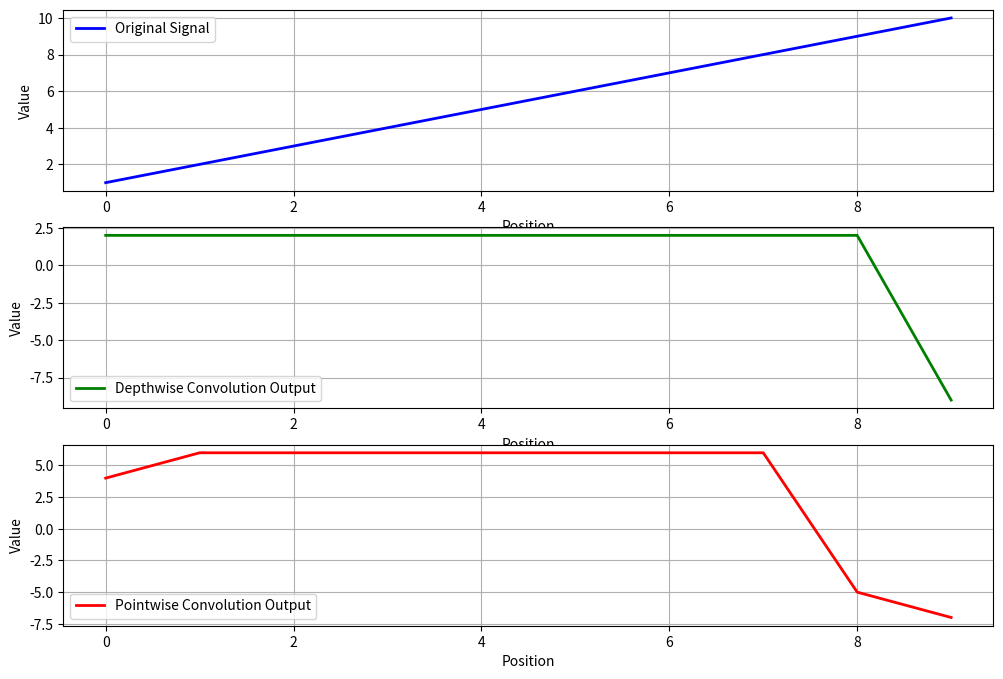

Recreate this plot in Python.
import numpy as np
import matplotlib.pyplot as plt
import matplotlib.animation as animation

# Create a sample 1D signal
signal = np.array([1, 2, 3, 4, 5, 6, 7, 8, 9, 10], dtype=float)

# Define depthwise and pointwise kernels
depthwise_kernel = np.array([1, 0, -1], dtype=float)  # Example kernel
pointwise_kernel = np.array([1, 1, 1], dtype=float)   # Example kernel

# Depthwise convolution function
def depthwise_conv(signal, kernel):
    kernel_size = len(kernel)
    padded_signal = np.pad(signal, (kernel_size // 2, kernel_size // 2), mode='constant')
    conv_result = np.convolve(padded_signal, kernel, mode='valid')
    return conv_result

# Pointwise convolution function
def pointwise_conv(signal, kernel):
    conv_result = np.convolve(signal, kernel, mode='same')
    return conv_result

# Compute depthwise convolution
depthwise_output = depthwise_conv(signal, depthwise_kernel)

# Compute pointwise convolution on depthwise output
pointwise_output = pointwise_conv(depthwise_output, pointwise_kernel)

# Initialize the figure and axis for the plot
fig, axs = plt.subplots(3, 1, figsize=(12, 8))
line_width = 2
axs[0].plot(signal, label='Original Signal', color='b', linewidth=line_width)
axs[1].plot(depthwise_output, label='Depthwise Convolution Output', color='g', linewidth=line_width)
axs[2].plot(pointwise_output, label='Pointwise Convolution Output', color='r', linewidth=line_width)

for ax in axs:
    ax.legend()
    ax.grid(True)
    ax.set_xlabel('Position')
    ax.set_ylabel('Value')

# Animation function
def animate(i):
    if i >= len(signal):
        i = len(signal) - 1

    # Depthwise Convolution
    depthwise_partial = depthwise_conv(signal[:i+1], depthwise_kernel)

    # Pointwise Convolution
    pointwise_partial = pointwise_conv(depthwise_partial, pointwise_kernel)

    # Update plots
    axs[0].plot(signal[:i+1], label='Original Signal', color='b', linewidth=line_width)
    axs[1].plot(depthwise_partial, label='Depthwise Convolution Output', color='g', linewidth=line_width)
    axs[2].plot(pointwise_partial, label='Pointwise Convolution Output', color='r', linewidth=line_width)
    
    axs[0].set_title('Original Signal')
    axs[1].set_title('Depthwise Convolution Output')
    axs[2].set_title('Pointwise Convolution Output')

    return axs

# Create animation
ani = animation.FuncAnimation(fig, animate, frames=len(signal), interval=500, blit=False)

# Display animation
plt.show()
